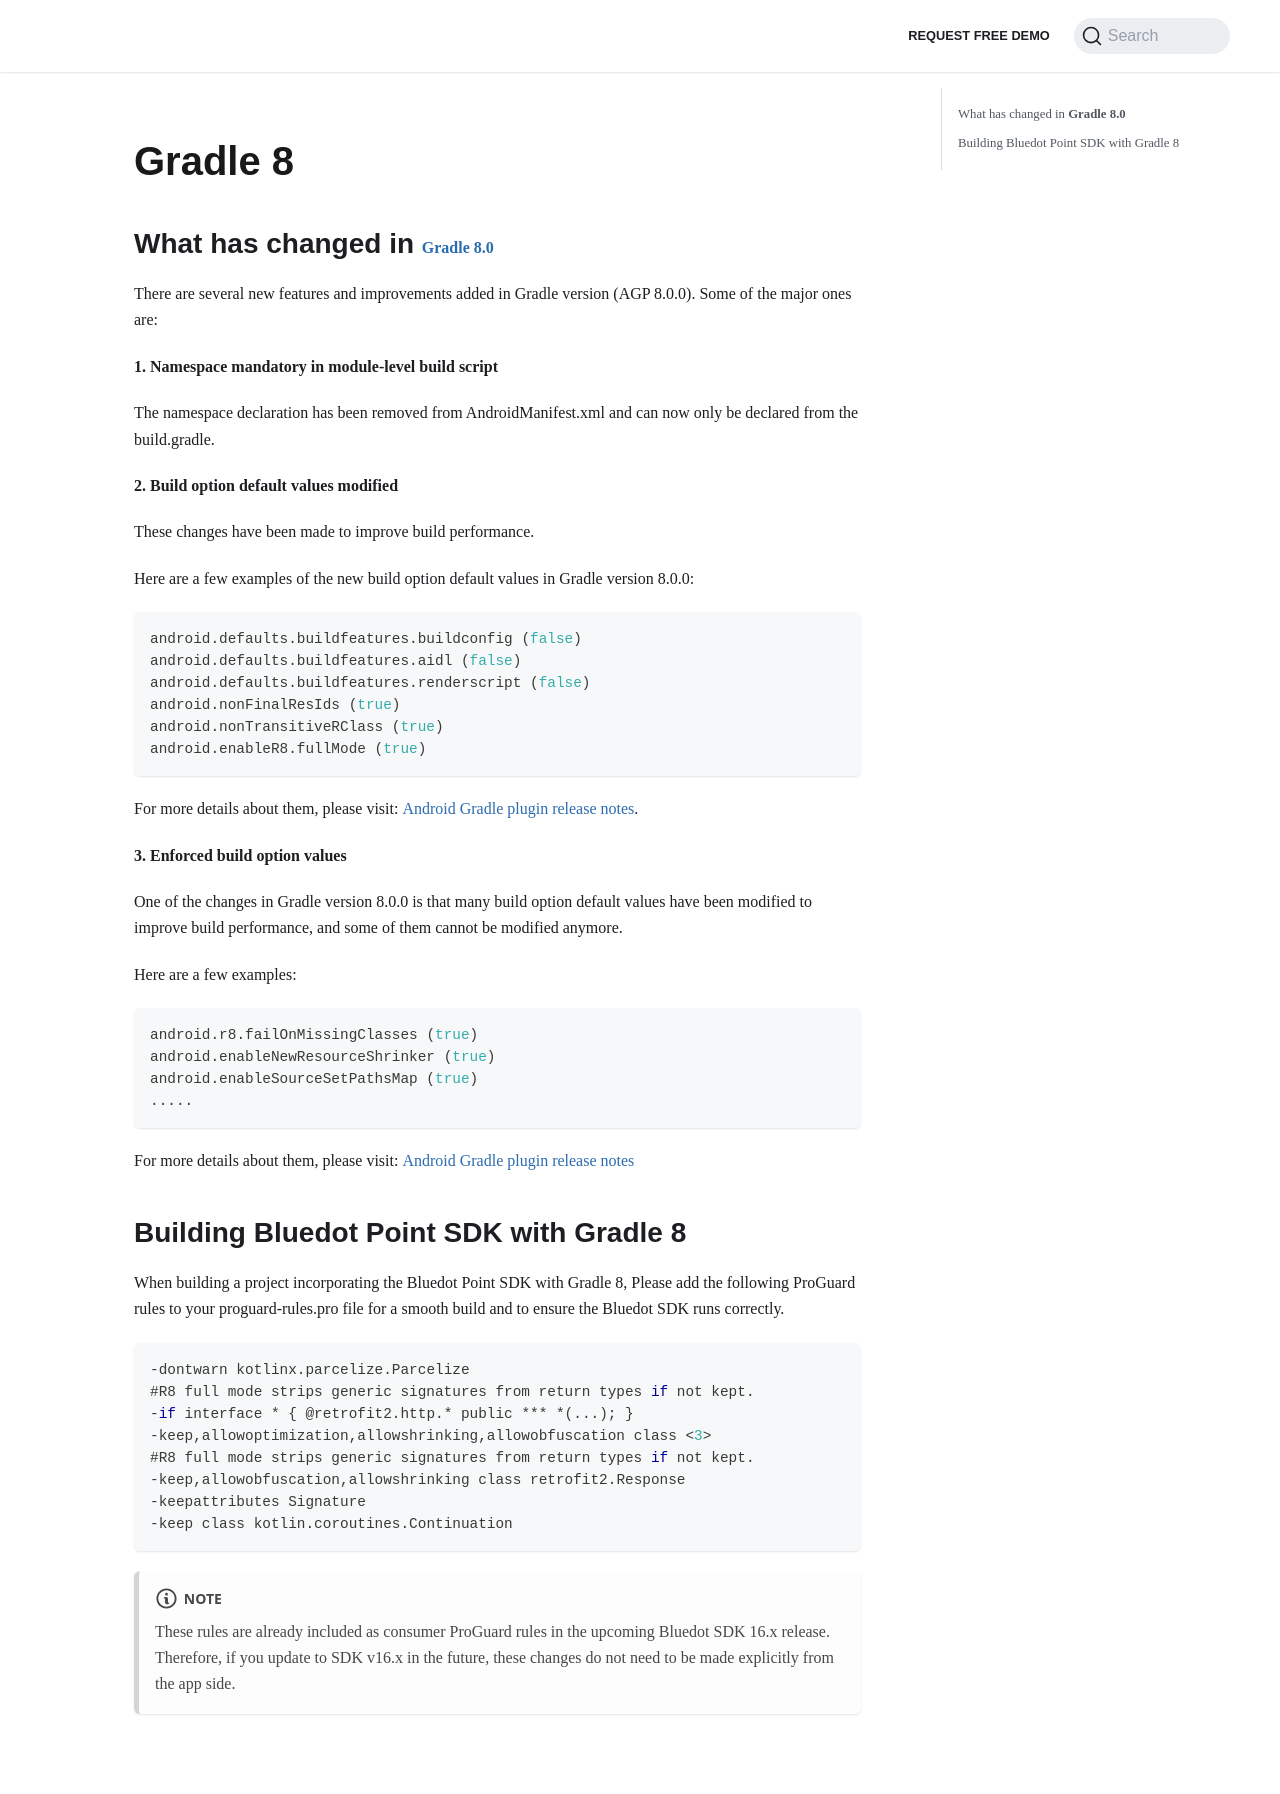

repository: Bluedot-Innovation/documentation · page: versions/Point SDK 15/Android/Gradle 8.html · generator: docusaurus

Gradle 8
==================

What has changed in [**Gradle 8.0**](https://developer.android.com/build/releases/gradle-plugin#8-0-0)
--------------------------------------------------------------------------------------------------

There are several new features and improvements added in Gradle version (AGP 8.0.0). Some of the major ones are:

**1\. Namespace mandatory in module-level build script**

The namespace declaration has been removed from AndroidManifest.xml and can now only be declared from the build.gradle.

**2\. Build option default values modified**

These changes have been made to improve build performance.

Here are a few examples of the new build option default values in Gradle version 8.0.0:

```gradle
android.defaults.buildfeatures.buildconfig (false)
android.defaults.buildfeatures.aidl (false)
android.defaults.buildfeatures.renderscript (false)
android.nonFinalResIds (true)
android.nonTransitiveRClass (true)
android.enableR8.fullMode (true)
```

For more details about them, please visit: [Android Gradle plugin release notes](https://developer.android.com/build/releases/gradle-plugin#default-changes).

**3\. Enforced build option values**

One of the changes in Gradle version 8.0.0 is that many build option default values have been modified to improve build performance, and some of them cannot be modified anymore.

Here are a few examples:

```gradle
android.r8.failOnMissingClasses (true)
android.enableNewResourceShrinker (true)
android.enableSourceSetPathsMap (true)
.....
```

For more details about them, please visit: [Android Gradle plugin release notes](https://developer.android.com/build/releases/gradle-plugin#enforced-changes)

Building Bluedot Point SDK with Gradle 8
----------------------------------------

When building a project incorporating the Bluedot Point SDK with Gradle 8, Please add the following ProGuard rules to your proguard-rules.pro file for a smooth build and to ensure the Bluedot SDK runs correctly.

```gradle
-dontwarn kotlinx.parcelize.Parcelize
#R8 full mode strips generic signatures from return types if not kept.
-if interface * { @retrofit2.http.* public *** *(...); }
-keep,allowoptimization,allowshrinking,allowobfuscation class <3>
#R8 full mode strips generic signatures from return types if not kept.
-keep,allowobfuscation,allowshrinking class retrofit2.Response
-keepattributes Signature
-keep class kotlin.coroutines.Continuation
```

:::note
These rules are already included as consumer ProGuard rules in the upcoming Bluedot SDK 16.x release. Therefore, if you update to SDK v16.x in the future, these changes do not need to be made explicitly from the app side.
:::
